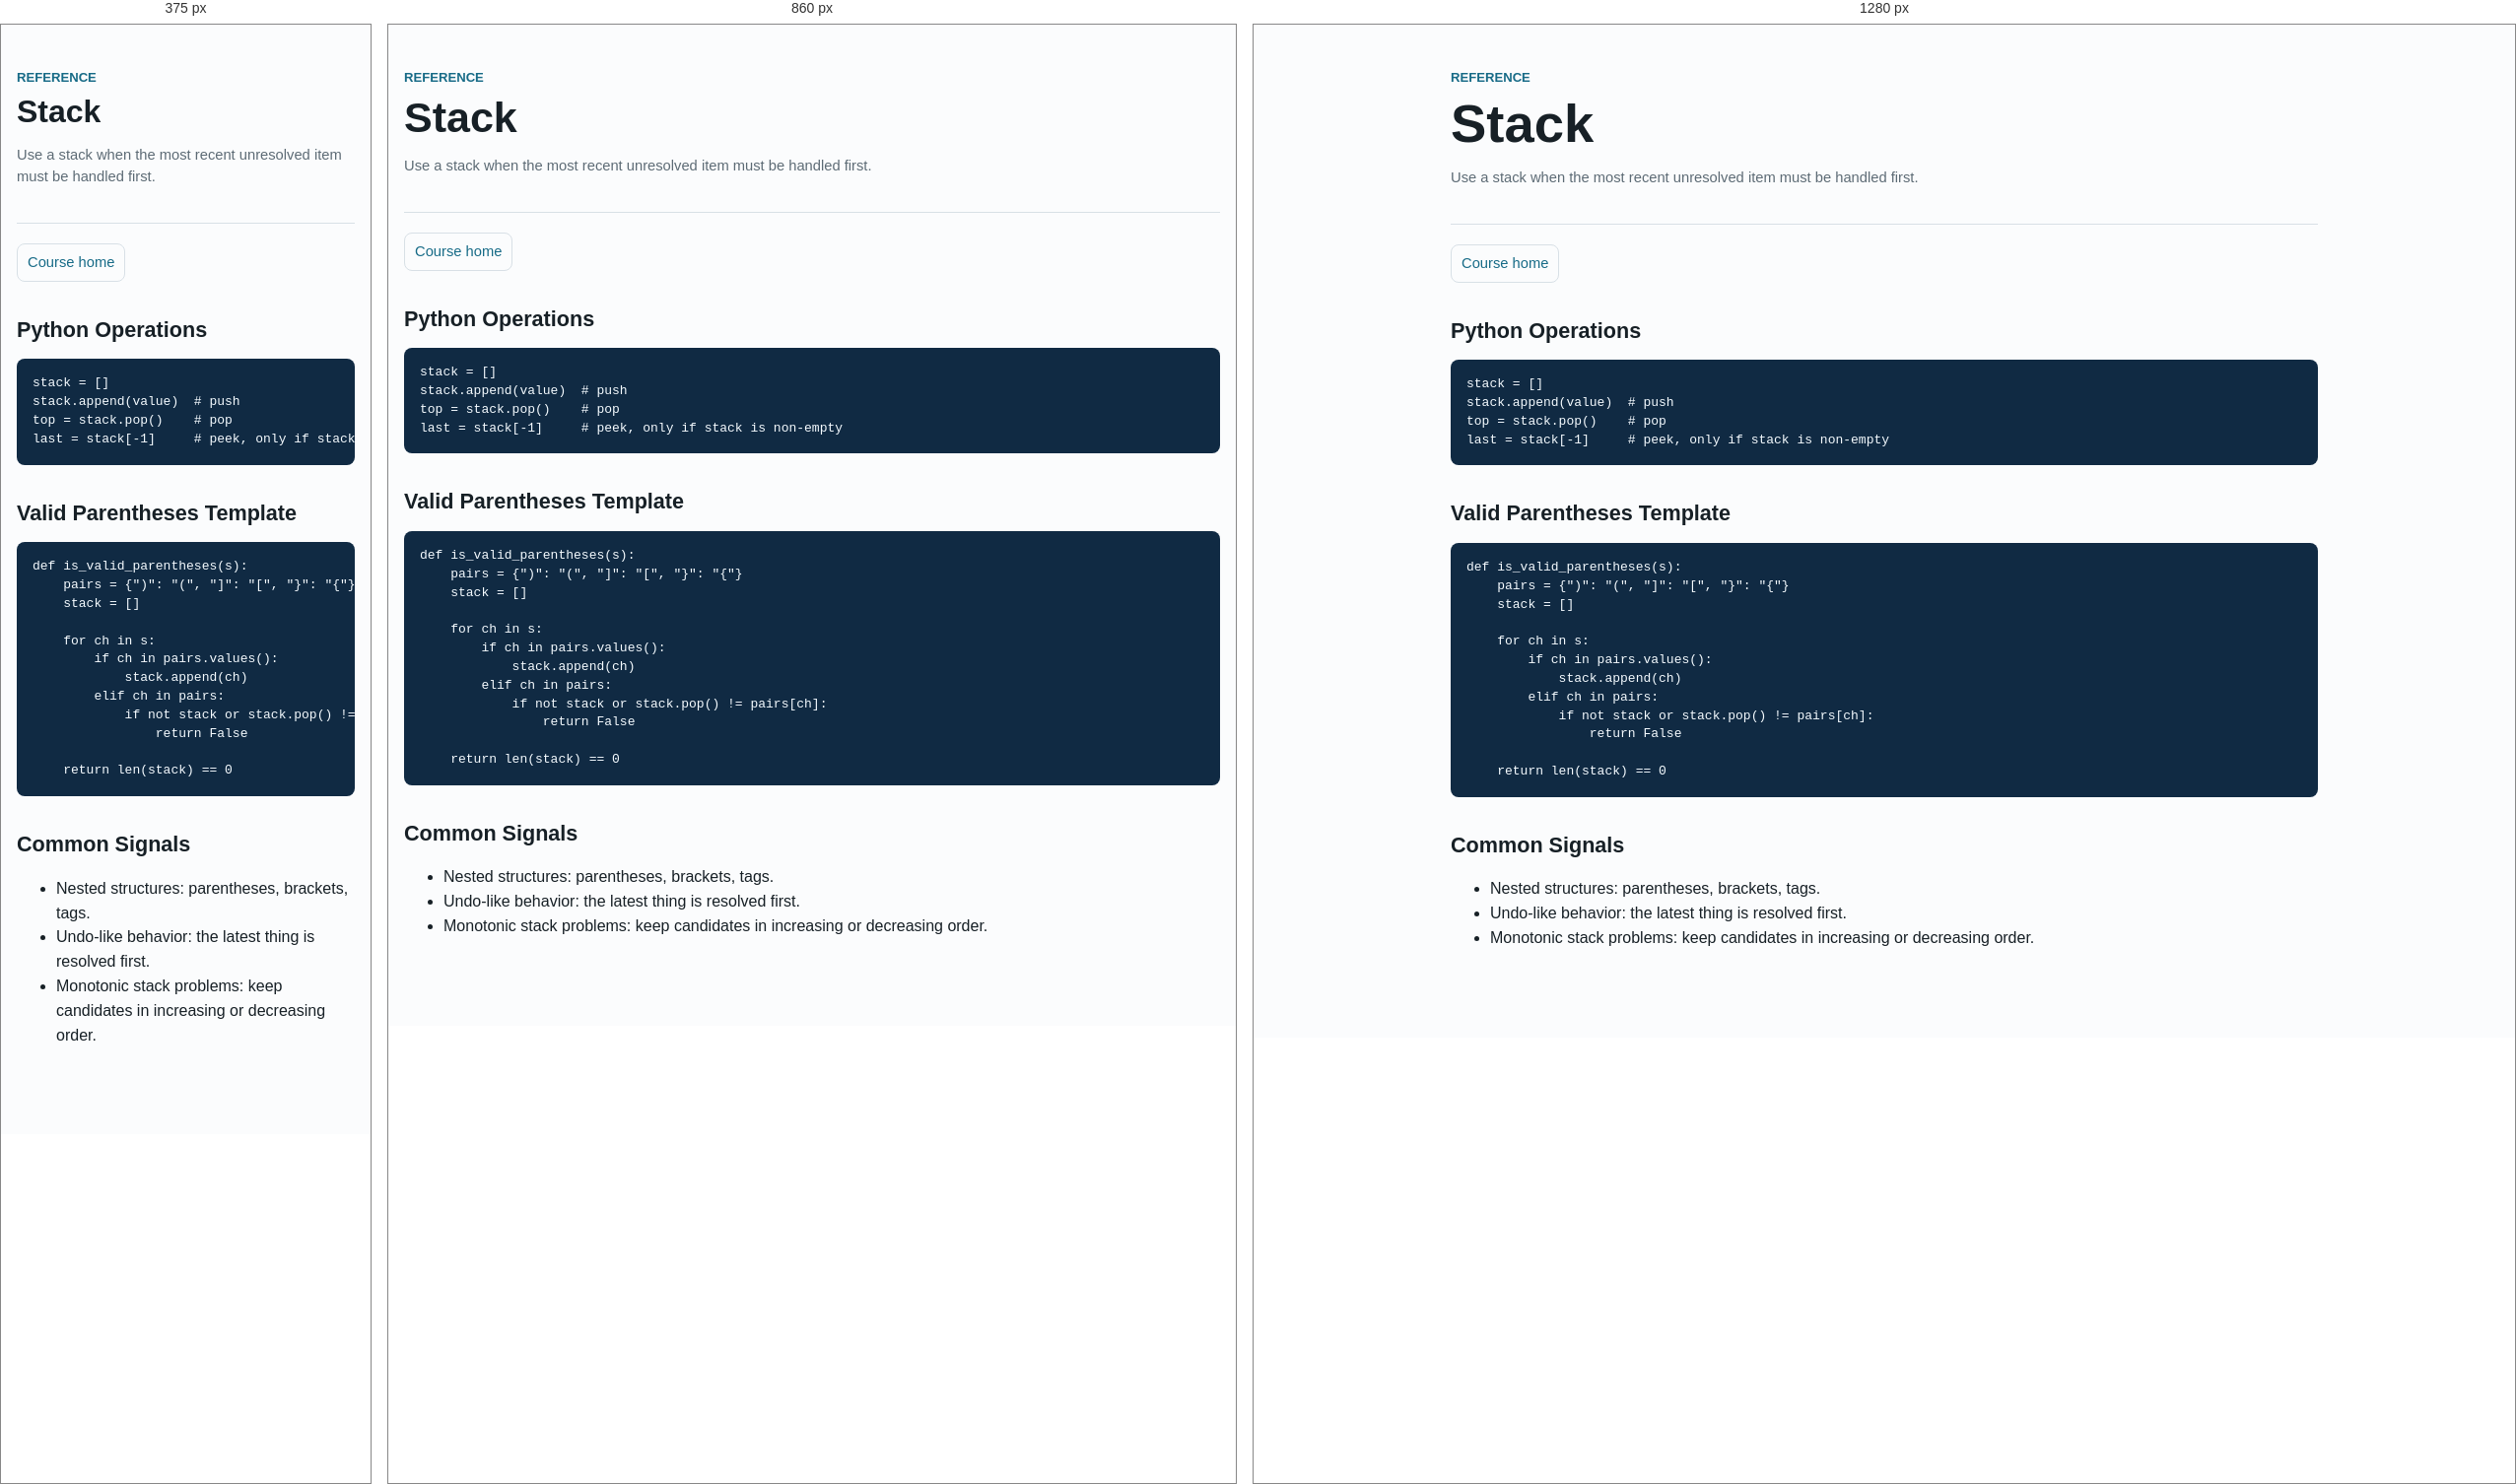
Rendered at 375 px, 860 px and 1280 px, left to right.

<!-- file: 0007-stack.html -->
<!doctype html>
<html lang="en">
<head>
  <meta charset="utf-8">
  <meta name="viewport" content="width=device-width, initial-scale=1">
  <title>Stack Reference</title>
  <link rel="stylesheet" href="../assets/course.css">
</head>
<body>
  <main>
    <header>
      <div class="eyebrow">Reference</div>
      <h1>Stack</h1>
      <p class="small">Use a stack when the most recent unresolved item must be handled first.</p>
    </header>

    <nav class="page-nav" aria-label="Course navigation">
      <a href="../index.html">Course home</a>
    </nav>

    <section>
      <h2>Python Operations</h2>
      <pre><code>stack = []
stack.append(value)  # push
top = stack.pop()    # pop
last = stack[-1]     # peek, only if stack is non-empty</code></pre>
    </section>

    <section>
      <h2>Valid Parentheses Template</h2>
      <pre><code>def is_valid_parentheses(s):
    pairs = {")": "(", "]": "[", "}": "{"}
    stack = []

    for ch in s:
        if ch in pairs.values():
            stack.append(ch)
        elif ch in pairs:
            if not stack or stack.pop() != pairs[ch]:
                return False

    return len(stack) == 0</code></pre>
    </section>

    <section>
      <h2>Common Signals</h2>
      <ul>
        <li>Nested structures: parentheses, brackets, tags.</li>
        <li>Undo-like behavior: the latest thing is resolved first.</li>
        <li>Monotonic stack problems: keep candidates in increasing or decreasing order.</li>
      </ul>
    </section>
  </main>
</body>
</html>


/* @media block from course.css */
@media (max-width: 820px) {
  .practice-shell {
    grid-template-columns: 1fr;
  }

  .design-shell {
    grid-template-columns: 1fr;
  }

  .picker-controls {
    grid-template-columns: 1fr;
  }
}

/* @media block from course.css */
@media (max-width: 900px) {
  main.lesson-page {
    margin: 0 auto;
    width: min(880px, calc(100% - 32px));
  }

  .lesson-sidebar {
    max-height: none;
    position: static;
    width: 100%;
  }

  .lesson-sidebar ul {
    grid-template-columns: repeat(2, minmax(0, 1fr));
  }
}